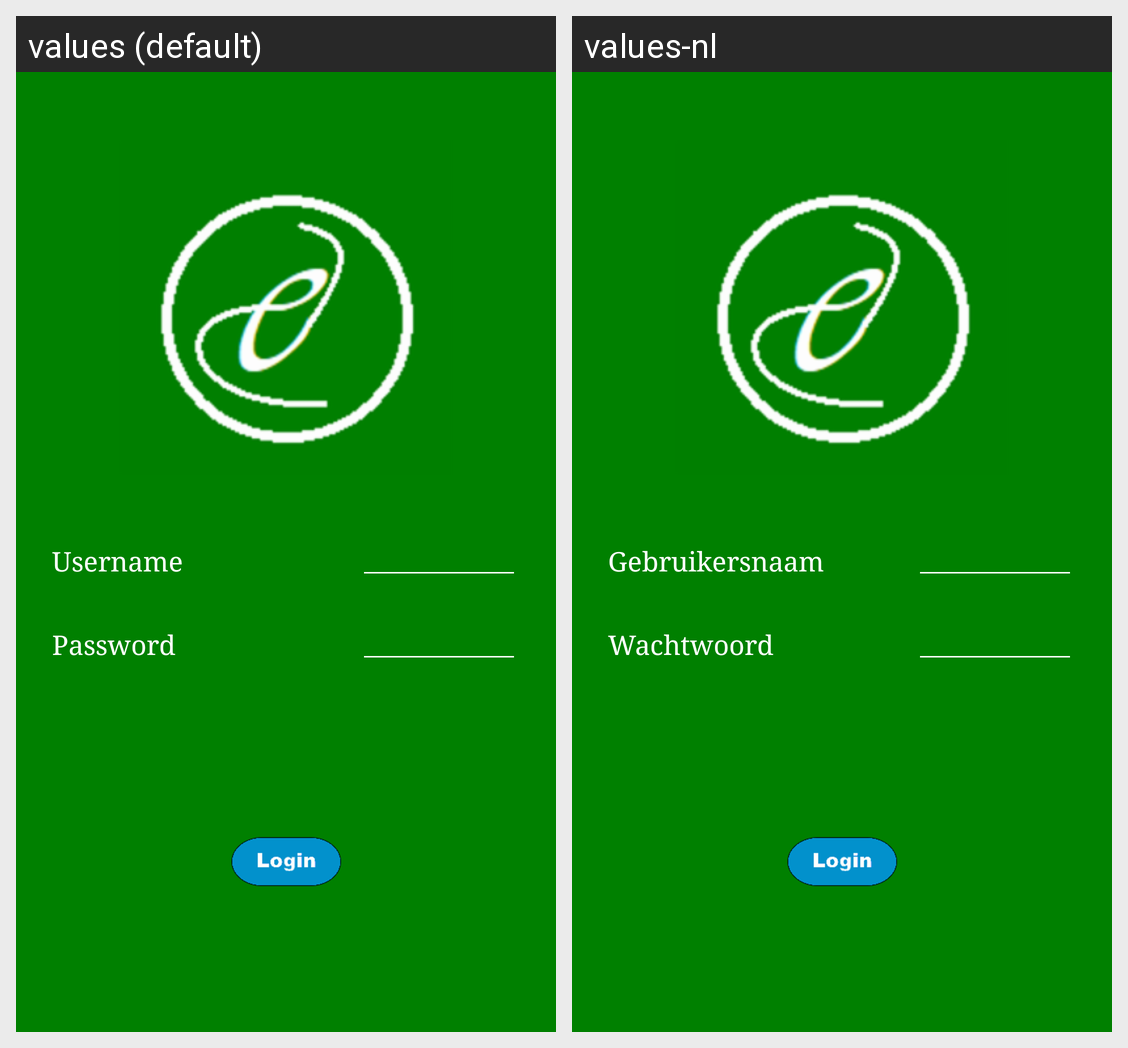

Here is an Android app screen in its default locale and in the app's own translations. Write out the translated-string differences for the strings that appear on this screen.
Android screen res/layout/activity_login_employee.xml rendered under 2 locales, left to right: values (default), values-nl. Device: Nexus 5 (rendered at 1080×1920; each locale shown at half size, 540×960, under a caption strip naming it); theme AppTheme.
Strings drawn on this screen, with the default value and each locale's value (text and hints the layout hard-codes, and strings that could not be matched under every locale, appear in the picture but are not listed):

username
  values: Username
  values-nl: Gebruikersnaam

password
  values: Password
  values-nl: Wachtwoord
